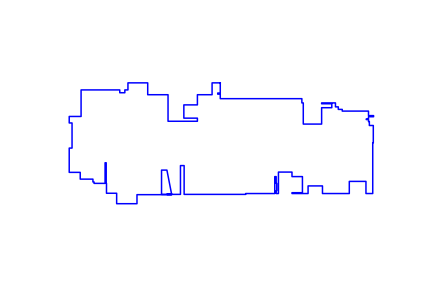

The file beside this chart, header and first rows:
536, 217
507, 217
507, 175
455, 175
455, 139
407, 139
407, 92
455, 92
455, 81
351, 81
351, 175
279, 175
279, 217
209, 217
209, 192
198, 192
198, 182
180, 182
180, 192
43, 192
43, 98
1, 98
1, 75
11, 75
11, -14
1, -14
1, -93
1, -100
40, -100
40, -124
85, -124
85, -134
89, -134
89, -139
128, -139
128, -66
132, -66
132, -139
133, -139
133, -174
169, -174
169, -211
241, -211
241, -179
364, -179
347, -92
328, -92
328, -178
364, -178
347, -178
395, -178
395, -76
408, -76
408, -178
626, -178
626, -175
729, -175
729, -115
734, -115
734, -139
736, -139
... 57 more rows
